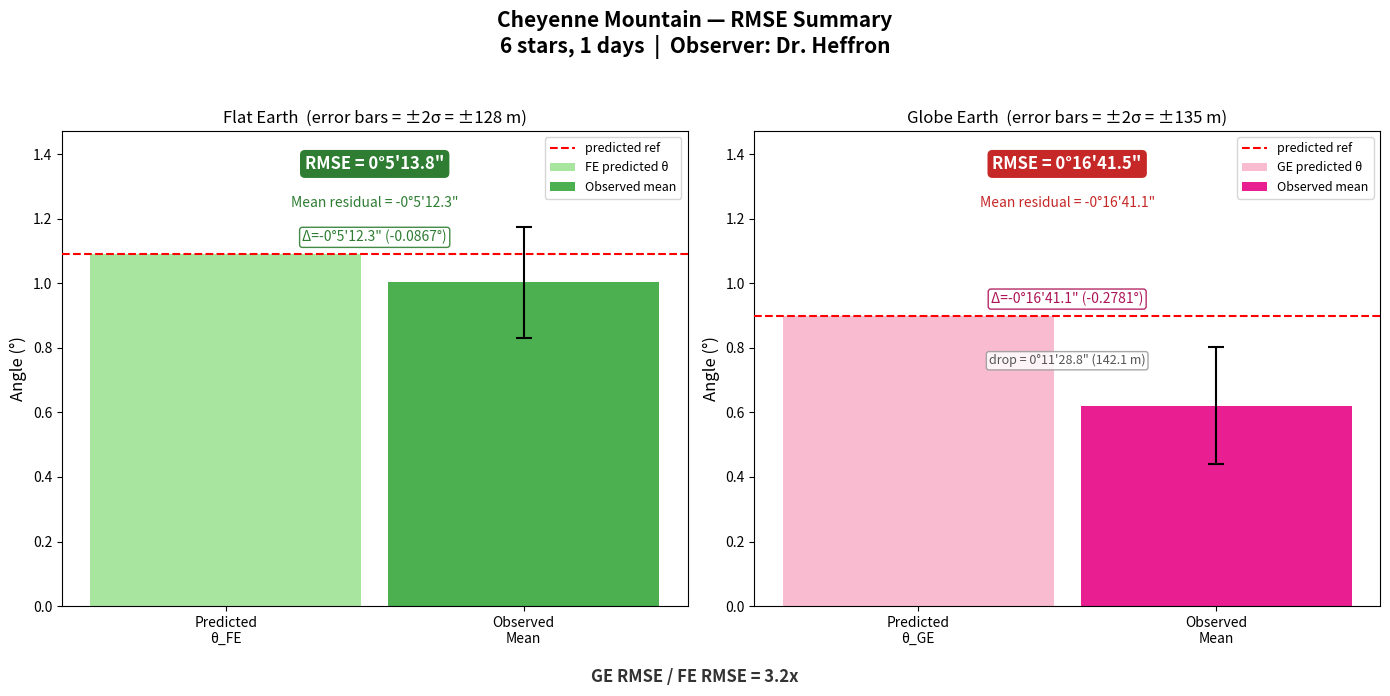

This chart was generated by the following Python code:
#!/usr/bin/env python3
"""
Celestial Theodolite — Cheyenne Mountain RMSE Analysis
=======================================================

RMSE (Root Mean Square Error) measures how far observations are from
a model's predicted angle, capturing BOTH:
  - systematic offset (bias) — is the model consistently too high/low?
  - scatter — how spread out are the observations?

This is the key metric for comparing models. Std dev only measures
scatter (it subtracts the mean, zeroing out the offset). RMSE subtracts
the PREDICTED value, so a model that consistently misses by 11 arcminutes
gets penalized for that miss.

                 ┌─────────────────────────────┐
                 │  Σ (observed_i - predicted)² │
    RMSE =      │  ─────────────────────────── │
                 │            n                 │
                 └─────────────────────────────┘

    Where:
        observed_i = each star's measured EL at time of occlusion
        predicted  = the model's geometric prediction (θ_FE or θ_GE)
        n          = number of observations

    Steps:
        1. For each observation, compute the residual: observed - predicted
        2. Square each residual
        3. Sum all squared residuals
        4. Divide by n to get the Mean Squared Error (MSE)
        5. Take the square root to get RMSE

A model with small RMSE means its geometric prediction closely
matches what was actually observed at the time of occlusion.

Usage:
    python3 cheyenne_mtn_rmse.py
"""

import math
import statistics


# =============================================================================
#  GRAPH TOGGLE — set to 1 to show the summary graph, 0 to skip
# =============================================================================

SHOW_GRAPH = 1


# =============================================================================
#  PEAK PARAMETERS — surveyed / known values
# =============================================================================

PEAK_NAME = "Cheyenne Mountain"  # name of the peak (used in output labels)
OBSERVER  = "Dr. Heffron"        # observer who recorded the data

h_peak    = 2883                 # peak elevation above sea level (meters)
h_obs     = 2073                 # observer elevation above sea level (meters)
d         = 42551                # observer-to-peak distance (meters)
r         = 6371000              # earth radius (meters)


# =============================================================================
#  PREDICTED ANGLES — derived from peak parameters
# =============================================================================

# delta_peak: the height difference between peak and observer (meters)
delta_peak = h_peak - h_obs

# theta_FE: flat earth predicted elevation angle (degrees)
# Simple rise-over-run — arctan(height / distance)
theta_fe = math.degrees(math.atan(delta_peak / d))

# gamma: the central angle subtended by the observer-to-peak arc (radians)
# On a sphere, the arc length d relates to the central angle by: gamma = d / r
gamma = d / r

# inscribed_angle: half the central angle (degrees)
# Per the inscribed angle theorem, the inscribed angle is always
# half the central angle it subtends. This is the angular "drop"
# the globe model predicts over the observer-to-peak distance.
inscribed_angle = math.degrees(gamma) / 2

# theta_GE: globe earth predicted elevation angle (degrees)
# The globe prediction is the flat earth angle minus the inscribed angle.
# ge = fe - inscribed_angle
theta_ge = theta_fe - inscribed_angle


# =============================================================================
#  OBSERVATION DATA
# =============================================================================

# Each observation is a tuple:
#   (row, date, time, star_name, LSTa_green, LSTa_red)
#
# - row:        spreadsheet row number (for cross-referencing)
# - date:       date of observation (MM/DD/YY)
# - time:       local time of the observed occlusion (UTC-6)
# - star_name:  catalog name of the star that was occluded
# - LSTa_green: Local Sidereal Time alpha (degrees) — from GE (green) sheet
# - LSTa_red:   Local Sidereal Time alpha (degrees) — from FE (red) sheet

observations = [
    (26, "03/09/25", "20:01:14", "Mu Fornacis",  93.816234,  93.450686),
    (27, "03/09/25", "20:28:42", "HD 16733",    100.701700, 100.336152),
    (28, "03/09/25", "20:39:43", "HD 17926",    103.463407, 103.097859),
    (29, "03/09/25", "21:22:11", "HD 22248",    114.109140, 113.743592),
    (30, "03/09/25", "21:38:29", "HD 24267",    118.195297, 117.829749),
    (31, "03/09/25", "21:49:34", "HD 25371",    120.973716, 120.608168),
]


# =============================================================================
#  OBSERVED EL VALUES (decimal degrees)
# =============================================================================

# FE (red sheet) — observed EL using flat earth geometry
el_fe = [
    1.002037, 0.997083, 0.990820, 1.017372, 1.010417, 1.005112,
]

# GE (green sheet) — observed EL using globe earth geometry
el_ge = [
    0.619372, 0.614422, 0.608152, 0.634710, 0.627752, 0.622459,
]


# =============================================================================
#  HELPER FUNCTIONS
# =============================================================================

def deg_to_dms(deg):
    """
    Convert decimal degrees to a human-readable D°M'S" string.
    Handles negative values by prefixing a minus sign.
    """
    sign = "-" if deg < 0 else ""
    deg = abs(deg)
    d = int(deg)
    rem = (deg - d) * 60
    m = int(rem)
    s = (rem - m) * 60
    return f"{sign}{d}°{m}'{s:.1f}\""


def deg_to_dms_signed(deg):
    """
    Same as deg_to_dms but always shows a +/- sign.
    Used for residuals where the direction matters.
    """
    sign = "-" if deg < 0 else "+"
    deg = abs(deg)
    d = int(deg)
    rem = (deg - d) * 60
    m = int(rem)
    s = (rem - m) * 60
    return f"{sign}{d}°{m}'{s:.1f}\""


def run_rmse(label, observed, predicted, stars):
    """
    Calculate RMSE step-by-step, printing every intermediate value.

    Steps:
        1. Compute residual for each star: observed_i - predicted
        2. Square each residual: (observed_i - predicted)²
        3. Sum all squared residuals (SS)
        4. Divide SS by n to get Mean Squared Error (MSE)
        5. Take √MSE to get RMSE

    Parameters:
        label (str):      descriptive name for the dataset
        observed (list):  list of observed EL values (decimal degrees)
        predicted (float): model's predicted angle (decimal degrees)
        stars (list):     star names for labeling

    Returns:
        float: RMSE in decimal degrees
    """
    n = len(observed)

    # ── Step 1 & 2: Residuals and squared residuals ──
    residuals  = [obs - predicted for obs in observed]
    sq_resids  = [res ** 2 for res in residuals]

    # ── Step 3: Sum of squared residuals ──
    ss = sum(sq_resids)

    # ── Step 4: Mean Squared Error ──
    mse = ss / n

    # ── Step 5: Root Mean Square Error ──
    rmse = math.sqrt(mse)

    # ── Print everything ──
    print(f"\n{'='*70}")
    print(f"  {label}")
    print(f"  Predicted: {predicted:.6f}°  ({deg_to_dms(predicted)})")
    print(f"{'='*70}")

    print(f"\n  Step 1 & 2 — Residuals and squared residuals:")
    print(f"  {'Star':<28s}  {'Observed':>12s}  {'Residual':>12s}  {'Residual²':>14s}")
    print(f"  {'─'*28}  {'─'*12}  {'─'*12}  {'─'*14}")
    for star, obs, res, sq in zip(stars, observed, residuals, sq_resids):
        print(f"  {star:<28s}  {obs:>11.6f}°  {res:>+11.6f}°  {sq:>14.10f}")

    print(f"\n  Step 3 — Sum of squared residuals:")
    print(f"    SS  = {ss:.10f}")

    print(f"\n  Step 4 — Mean Squared Error (SS / n):")
    print(f"    MSE = {ss:.10f} / {n} = {mse:.10f}")

    print(f"\n  Step 5 — Root Mean Square Error (√MSE):")
    print(f"    RMSE = √{mse:.10f} = {rmse:.6f}°  ({deg_to_dms(rmse)})")
    print(f"{'='*70}")

    return rmse


# =============================================================================
#  MAIN
# =============================================================================

if __name__ == "__main__":

    stars = [obs[3] for obs in observations]
    dates = sorted(set(obs[1] for obs in observations))

    # ── Print peak parameters and predicted angles ──
    print(f"\n{'='*70}")
    print(f"  {PEAK_NAME} — RMSE Analysis")
    print(f"{'='*70}")
    print(f"  Observer      = {OBSERVER}")
    print(f"  h_peak        = {h_peak} m")
    print(f"  h_obs         = {h_obs} m")
    print(f"  Δh_peak       = {delta_peak} m")
    print(f"  distance      = {d} m")
    print(f"  r (earth)     = {r} m")
    print(f"  Observations  = {len(observations)} stars over {len(dates)} days")
    print(f"  Dates         = {', '.join(dates)}")
    print(f"{'='*70}")

    print(f"\n{'='*70}")
    print(f"  Predicted Angles")
    print(f"{'='*70}")
    print(f"  θ_FE            = arctan(Δpeak / d)")
    print(f"                  = arctan({delta_peak} / {d})")
    print(f"                  = {theta_fe:.6f}°  ({deg_to_dms(theta_fe)})")
    print(f"")
    print(f"  γ (central)     = d / r")
    print(f"                  = {d} / {r}")
    print(f"                  = {math.degrees(gamma):.6f}°  ({deg_to_dms(math.degrees(gamma))})")
    print(f"")
    print(f"  inscribed angle = γ / 2")
    print(f"                  = {math.degrees(gamma):.6f} / 2")
    print(f"                  = {inscribed_angle:.6f}°  ({deg_to_dms(inscribed_angle)})")
    print(f"")
    print(f"  θ_GE            = θ_FE − inscribed_angle")
    print(f"                  = {theta_fe:.6f} − {inscribed_angle:.6f}")
    print(f"                  = {theta_ge:.6f}°  ({deg_to_dms(theta_ge)})")
    print(f"{'='*70}")

    # ── Run RMSE for each model ──

    fe_rmse = run_rmse(
        "FE (Red Sheet) — RMSE vs predicted θ_FE",
        el_fe, theta_fe, stars,
    )

    ge_rmse = run_rmse(
        "GE (Green Sheet) — RMSE vs predicted θ_GE",
        el_ge, theta_ge, stars,
    )

    # ── Summary ──
    print(f"\n{'='*70}")
    print(f"  Summary — RMSE Comparison")
    print(f"{'='*70}")
    print(f"  FE predicted  = {theta_fe:.6f}°  ({deg_to_dms(theta_fe)})")
    print(f"  FE obs mean   = {statistics.mean(el_fe):.6f}°  ({deg_to_dms(statistics.mean(el_fe))})")
    print(f"  FE RMSE       = {fe_rmse:.6f}°  ({deg_to_dms(fe_rmse)})")
    print(f"")
    print(f"  GE predicted  = {theta_ge:.6f}°  ({deg_to_dms(theta_ge)})")
    print(f"  GE obs mean   = {statistics.mean(el_ge):.6f}°  ({deg_to_dms(statistics.mean(el_ge))})")
    print(f"  GE RMSE       = {ge_rmse:.6f}°  ({deg_to_dms(ge_rmse)})")
    print(f"")
    print(f"  GE/FE ratio   = {ge_rmse / fe_rmse:.1f}x")
    print(f"{'='*70}")

    # =================================================================
    #  GRAPH — RMSE Summary (optional)
    # =================================================================

    if SHOW_GRAPH:
        import matplotlib.pyplot as plt

        # ── Computed values for the graph ──
        fe_obs_mean = statistics.mean(el_fe)
        ge_obs_mean = statistics.mean(el_ge)
        fe_resid    = fe_obs_mean - theta_fe         # signed offset from prediction
        ge_resid    = ge_obs_mean - theta_ge         # signed offset from prediction
        # Global σ from Gaussian fit across all peaks (star-intersections analysis)
        # These represent the overall measurement uncertainty of the system,
        # not just per-peak scatter. Derived from 29 observations via MLE.
        fe_sd       = 0.085992                       # global FE σ (degrees)
        ge_sd       = 0.090953                       # global GE σ (degrees)

        # ±2σ converted to meters at the observer-to-peak distance
        fe_2sig_m   = d * math.tan(math.radians(2 * fe_sd))
        ge_2sig_m   = d * math.tan(math.radians(2 * ge_sd))

        # ── Create figure with two subplots ──
        fig, (ax_fe, ax_ge) = plt.subplots(1, 2, figsize=(14, 7))
        fig.suptitle(
            f"{PEAK_NAME} — RMSE Summary\n"
            f"{len(observations)} stars, {len(dates)} days  |  "
            f"Observer: {OBSERVER}",
            fontsize=15, fontweight="bold",
        )

        # ── Shared y-axis range ──
        y_max = max(theta_fe, fe_obs_mean, theta_ge, ge_obs_mean) * 1.35
        for ax in (ax_fe, ax_ge):
            ax.set_ylim(0, y_max)
            ax.set_ylabel("Angle (°)", fontsize=12)

        # ────────────────────────────────────────────────────
        #  LEFT PANEL — Flat Earth
        # ────────────────────────────────────────────────────

        ax_fe.set_title(f"Flat Earth  (error bars = ±2σ = ±{fe_2sig_m:.0f} m)", fontsize=12)

        # Bar: predicted θ_FE (light green)
        ax_fe.bar(0, theta_fe, width=0.5, color="#a8e6a0", edgecolor="none",
                  label="FE predicted θ", zorder=2)

        # Bar: observed mean (darker green), with ±2σ error bars
        ax_fe.bar(0.55, fe_obs_mean, width=0.5, color="#4caf50", edgecolor="none",
                  label="Observed mean", zorder=2)
        ax_fe.errorbar(0.55, fe_obs_mean, yerr=2 * fe_sd, fmt="none",
                       ecolor="black", capsize=6, capthick=1.5, linewidth=1.5, zorder=3)

        # Dashed line: predicted reference
        ax_fe.axhline(y=theta_fe, color="red", linestyle="--", linewidth=1.5,
                      label="predicted ref", zorder=4)

        # ── Annotations ──

        # Delta label — positioned just above the predicted ref dashed line
        ax_fe.annotate(
            f"Δ={deg_to_dms_signed(fe_resid)} ({fe_resid:+.4f}°)",
            xy=(0.275, theta_fe + y_max * 0.02), fontsize=10, color="#2e7d32",
            ha="center", va="bottom",
            bbox=dict(boxstyle="round,pad=0.2", facecolor="white", edgecolor="#2e7d32", alpha=0.9),
        )

        # RMSE label
        ax_fe.text(
            0.275, y_max * 0.92,
            f"RMSE = {deg_to_dms(fe_rmse)}",
            fontsize=12, fontweight="bold", color="white", ha="center",
            bbox=dict(boxstyle="round,pad=0.3", facecolor="#2e7d32", edgecolor="none"),
        )

        # Mean residual (bias)
        ax_fe.text(
            0.275, y_max * 0.84,
            f"Mean residual = {deg_to_dms_signed(fe_resid)}",
            fontsize=10, color="#2e7d32", ha="center",
        )

        ax_fe.set_xticks([0, 0.55])
        ax_fe.set_xticklabels(["Predicted\nθ_FE", "Observed\nMean"], fontsize=10)
        ax_fe.legend(loc="upper right", fontsize=9)

        # ────────────────────────────────────────────────────
        #  RIGHT PANEL — Globe Earth
        # ────────────────────────────────────────────────────

        ax_ge.set_title(f"Globe Earth  (error bars = ±2σ = ±{ge_2sig_m:.0f} m)", fontsize=12)

        # Bar: predicted θ_GE (light pink)
        ax_ge.bar(0, theta_ge, width=0.5, color="#f8bbd0", edgecolor="none",
                  label="GE predicted θ", zorder=2)

        # Bar: observed mean (magenta), with ±2σ error bars
        ax_ge.bar(0.55, ge_obs_mean, width=0.5, color="#e91e90", edgecolor="none",
                  label="Observed mean", zorder=2)
        ax_ge.errorbar(0.55, ge_obs_mean, yerr=2 * ge_sd, fmt="none",
                       ecolor="black", capsize=6, capthick=1.5, linewidth=1.5, zorder=3)

        # Dashed line: predicted reference
        ax_ge.axhline(y=theta_ge, color="red", linestyle="--", linewidth=1.5,
                      label="predicted ref", zorder=4)

        # ── Annotations ──

        # Delta label — positioned just above the predicted ref dashed line
        ax_ge.annotate(
            f"Δ={deg_to_dms_signed(ge_resid)} ({ge_resid:+.4f}°)",
            xy=(0.275, theta_ge + y_max * 0.02), fontsize=10, color="#ad1457",
            ha="center", va="bottom",
            bbox=dict(boxstyle="round,pad=0.2", facecolor="white", edgecolor="#ad1457", alpha=0.9),
        )

        # RMSE label
        ax_ge.text(
            0.275, y_max * 0.92,
            f"RMSE = {deg_to_dms(ge_rmse)}",
            fontsize=12, fontweight="bold", color="white", ha="center",
            bbox=dict(boxstyle="round,pad=0.3", facecolor="#c62828", edgecolor="none"),
        )

        # Mean residual (bias)
        ax_ge.text(
            0.275, y_max * 0.84,
            f"Mean residual = {deg_to_dms_signed(ge_resid)}",
            fontsize=10, color="#c62828", ha="center",
        )

        # Drop label — inscribed angle shown between the two bars
        drop_y = (theta_ge + ge_obs_mean) / 2
        drop_m = d * math.radians(inscribed_angle)
        ax_ge.text(
            0.275, drop_y,
            f"drop = {deg_to_dms(inscribed_angle)} ({drop_m:.1f} m)",
            fontsize=9, color="#555555", ha="center", va="center",
            bbox=dict(boxstyle="round,pad=0.2", facecolor="white", edgecolor="#999999", alpha=0.85),
        )

        ax_ge.set_xticks([0, 0.55])
        ax_ge.set_xticklabels(["Predicted\nθ_GE", "Observed\nMean"], fontsize=10)
        ax_ge.legend(loc="upper right", fontsize=9)

        # ── Ratio annotation at bottom ──
        fig.text(
            0.5, 0.02,
            f"GE RMSE / FE RMSE = {ge_rmse / fe_rmse:.1f}x",
            fontsize=12, fontweight="bold", ha="center", color="#333333",
        )

        plt.tight_layout(rect=[0, 0.05, 1, 0.95])
        plt.savefig("cheyenne_mtn_rmse.png", dpi=150, bbox_inches="tight")
        print(f"\n  Graph saved: cheyenne_mtn_rmse.png")
        plt.show()
